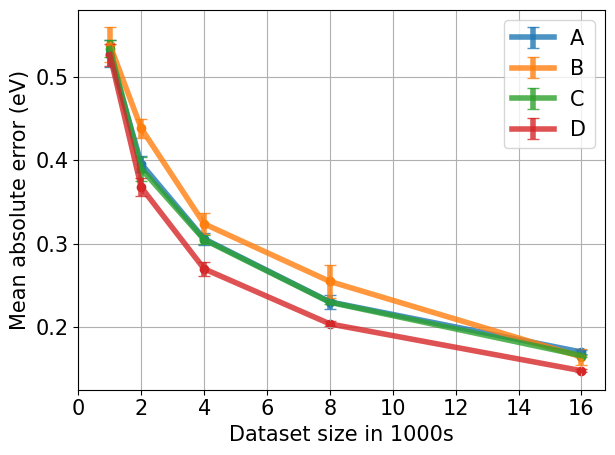
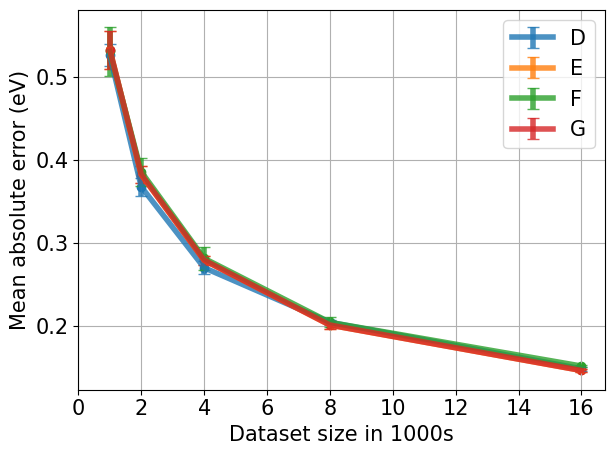

Generate these figures, in order, with matplotlib:
"""
For the re-run of Shingo's code (Random acquisition strategy), 
plot the time taken to run each batch.
"""
import re
import matplotlib
matplotlib.use("Agg")
from matplotlib import pyplot as plt
import numpy as np
from scipy.optimize import curve_fit

# formatting plots

font = {'family' : 'normal',
        # 'weight' : 'bold',
        'size'   : 15}

lines = {"linewidth": 4}

matplotlib.rc('font', **font)
matplotlib.rc('lines', **lines)

# file with timings

batch_sizes = [1, 2, 4, 8, 16]
labels = "A B C D E F G".split(" ")
labs = [[_] for _ in labels]

stds = [[0.016656652, 0.009579919, 0.007564725, 0.008139959, 0.001847635],
	 [0.021067, 0.011635637, 0.012508936, 0.019852679, 0.009236511],
	 [0.010166611, 0.014369837, 0.005485079, 0.002348969, 0.001101183],
	 [0.013155269, 0.010881134, 0.008067763, 0.003085855, 0.002080145],
	 [0.022870525, 0.010037362, 0.005520057, 0.004963253, 0.002371183],
	 [0.029183907, 0.01674064, 0.013705215, 0.005953054, 0.000939363],
	 [0.022870525, 0.010037362, 0.005520057, 0.004963253, 0.002371183]]

means = [[0.527572612, 0.395494212, 0.305729616, 0.230183849, 0.170217741],
	[0.538030813, 0.437973463, 0.323704362, 0.254709336, 0.164451888],
	[0.533625252, 0.389543845, 0.304730031, 0.229775939, 0.165909217],
	[0.52634072, 0.367366228, 0.269792825, 0.203872432, 0.147824629],
	[0.532987113, 0.382061848, 0.278853979, 0.200607586, 0.145790025],
	[0.530769344, 0.385524992, 0.281062877, 0.203867492, 0.151144159],
	[0.532987113, 0.382061848, 0.278853979, 0.200607586, 0.145790025]]

for idx, (mean, std) in enumerate(zip(means,stds)):
	if idx == 4:
		break # only put A to D in plot 1
	plt.errorbar(batch_sizes, mean, std, label=labels[idx], alpha=0.8, capsize=lines['linewidth'])
	plt.scatter(batch_sizes, mean)
	# plt.plot(batch_sizes, mean, std, label=labels[idx])

# repeated_x = [batch_sizes] * len(means)
# plt.errorbar(repeated_x, means, stds) 
# plt.plot(repeated_x, means, label=labs) 

plt.legend()
plt.xticks(np.arange(0,18, step=2)) 
plt.xlabel("Dataset size in 1000s")
plt.ylabel("Mean absolute error (eV)")
plt.grid()
plt.tight_layout()
plt.savefig("Shingo_plots_redo_a_to_d.pdf")
plt.close()
plt.clf()


for idx, (mean, std) in enumerate(zip(means,stds)):
	if idx >= 3:
		plt.errorbar(batch_sizes, mean, std, label=labels[idx], alpha=0.8, capsize=lines['linewidth'])
		plt.scatter(batch_sizes, mean)
	# plt.plot(batch_sizes, mean, std, label=labels[idx])

# repeated_x = [batch_sizes] * len(means)
# plt.errorbar(repeated_x, means, stds) 
# plt.plot(repeated_x, means, label=labs) 

plt.legend()
plt.xticks(np.arange(0,18, step=2)) 
plt.xlabel("Dataset size in 1000s")
plt.ylabel("Mean absolute error (eV)")
plt.grid()
plt.tight_layout()
plt.savefig("Shingo_plots_redo_d_to_g.pdf")
plt.close()
